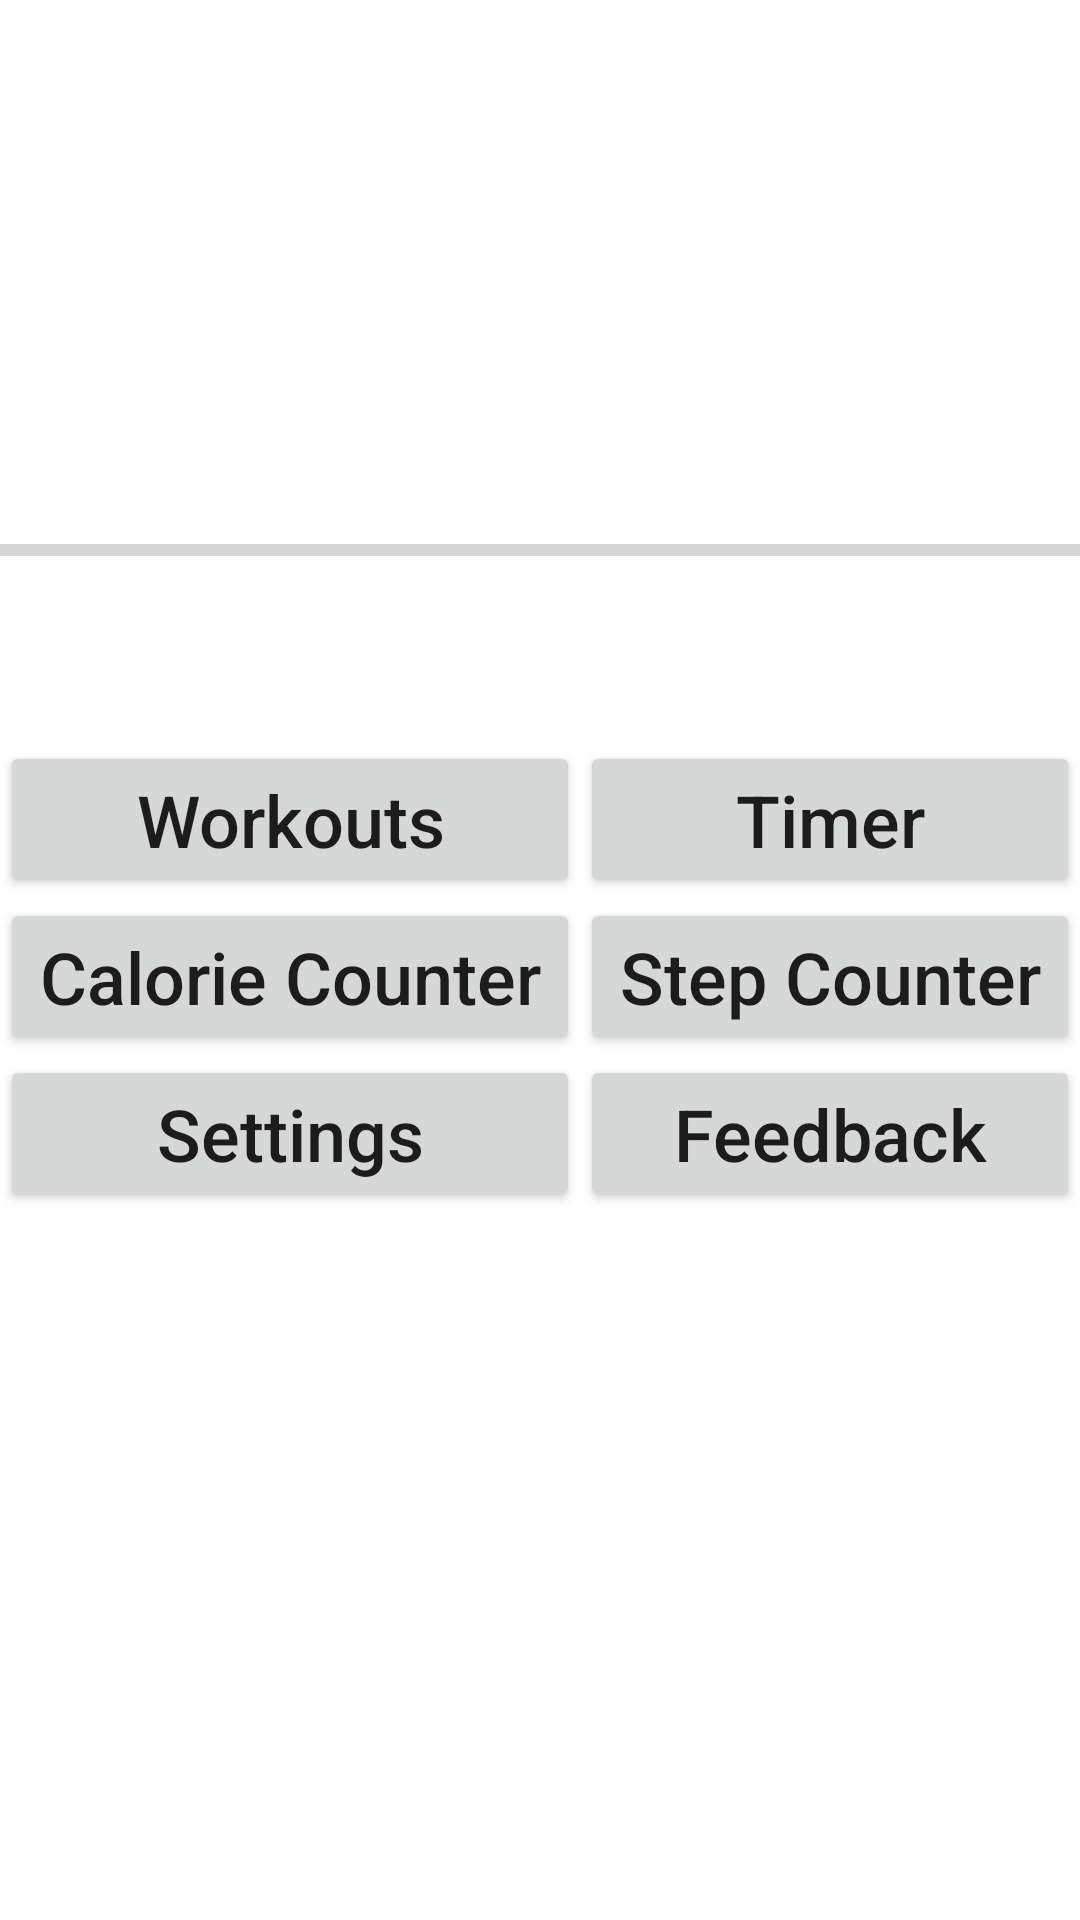

This screen was rendered from an Android layout file. Write that file and the resources it references.
<!-- AndroidManifest.xml: application theme AppTheme -->
<!-- res/layout/content_scrolling_main.xml -->
<?xml version="1.0" encoding="utf-8"?>
<androidx.core.widget.NestedScrollView
    xmlns:android="http://schemas.android.com/apk/res/android"
    xmlns:app="http://schemas.android.com/apk/res-auto"
    xmlns:tools="http://schemas.android.com/tools"
    android:layout_width="match_parent"
    android:layout_height="match_parent"
    tools:context=".MainActivity"
    tools:showIn="@layout/activity_main">

    <LinearLayout
        android:layout_width="match_parent"
        android:layout_height="match_parent"
        android:orientation="vertical">

        <ProgressBar
            android:id="@+id/progressBar"
            style="?android:attr/progressBarStyleHorizontal"
            android:layout_width="match_parent"
            android:layout_height="87dp"
            android:layout_marginTop="140dp"
            android:clickable="true"
            android:focusable="true" />

        <TableLayout
            android:layout_width="match_parent"
            android:layout_height="match_parent"
            android:layout_marginTop="20dp"
            app:layout_constraintStart_toStartOf="parent"
            app:layout_constraintTop_toBottomOf="@+id/progressBar">
            <TableRow
                android:layout_width="match_parent"
                android:layout_height="match_parent">

                <Button
                    android:id="@+id/workoutButton"
                    android:layout_width="match_parent"
                    android:layout_height="match_parent"
                    android:layout_weight="1"
                    android:selectAllOnFocus="false"
                    android:text="@string/title_activity_workouts"
                    android:textAllCaps="false"
                    android:textSize="24sp"
                    app:layout_constraintBottom_toBottomOf="parent"
                    app:layout_constraintHorizontal_bias="0.161"
                    app:layout_constraintLeft_toLeftOf="parent"
                    app:layout_constraintRight_toRightOf="parent"
                    app:layout_constraintTop_toTopOf="parent"
                    app:layout_constraintVertical_bias="0.382" />

                <Button
                    android:id="@+id/timerButton"
                    android:layout_width="match_parent"
                    android:layout_height="match_parent"
                    android:layout_weight="1"
                    android:selectAllOnFocus="false"
                    android:text="@string/title_activity_timer"
                    android:textAllCaps="false"
                    android:textSize="24sp"
                    app:layout_constraintBottom_toBottomOf="parent"
                    app:layout_constraintHorizontal_bias="0.161"
                    app:layout_constraintLeft_toLeftOf="parent"
                    app:layout_constraintRight_toRightOf="parent"
                    app:layout_constraintTop_toTopOf="parent"
                    app:layout_constraintVertical_bias="0.382" />

            </TableRow>

            <TableRow
                android:layout_width="match_parent"
                android:layout_height="match_parent">

                <Button
                    android:id="@+id/calorieButton"
                    android:layout_width="match_parent"
                    android:layout_height="match_parent"
                    android:layout_weight="1"
                    android:selectAllOnFocus="false"
                    android:text="@string/title_activity_calorie"
                    android:textAllCaps="false"
                    android:textSize="24sp"
                    app:layout_constraintBottom_toBottomOf="parent"
                    app:layout_constraintHorizontal_bias="0.161"
                    app:layout_constraintLeft_toLeftOf="parent"
                    app:layout_constraintRight_toRightOf="parent"
                    app:layout_constraintTop_toTopOf="parent"
                    app:layout_constraintVertical_bias="0.382" />

                <Button
                    android:id="@+id/stepButton"
                    android:layout_width="match_parent"
                    android:layout_height="match_parent"
                    android:layout_weight="1"
                    android:selectAllOnFocus="false"
                    android:text="@string/title_activity_steps"
                    android:textAllCaps="false"
                    android:textSize="24sp"
                    app:layout_constraintBottom_toBottomOf="parent"
                    app:layout_constraintHorizontal_bias="0.161"
                    app:layout_constraintLeft_toLeftOf="parent"
                    app:layout_constraintRight_toRightOf="parent"
                    app:layout_constraintTop_toTopOf="parent"
                    app:layout_constraintVertical_bias="0.382" />

            </TableRow>

            <TableRow
                android:layout_width="match_parent"
                android:layout_height="match_parent">

                <Button
                    android:id="@+id/settingsButton"
                    android:layout_width="match_parent"
                    android:layout_height="match_parent"
                    android:layout_weight="1"
                    android:selectAllOnFocus="false"
                    android:text="@string/title_activity_settings"
                    android:textAllCaps="false"
                    android:textSize="24sp"
                    app:layout_constraintBottom_toBottomOf="parent"
                    app:layout_constraintHorizontal_bias="0.161"
                    app:layout_constraintLeft_toLeftOf="parent"
                    app:layout_constraintRight_toRightOf="parent"
                    app:layout_constraintTop_toTopOf="parent"
                    app:layout_constraintVertical_bias="0.382" />

                <Button
                    android:id="@+id/feedbackButton"
                    android:layout_width="match_parent"
                    android:layout_height="match_parent"
                    android:layout_weight="1"
                    android:selectAllOnFocus="false"
                    android:text="@string/title_activity_feedback"
                    android:textAllCaps="false"
                    android:textSize="24sp"
                    app:layout_constraintBottom_toBottomOf="parent"
                    app:layout_constraintHorizontal_bias="0.161"
                    app:layout_constraintLeft_toLeftOf="parent"
                    app:layout_constraintRight_toRightOf="parent"
                    app:layout_constraintTop_toTopOf="parent"
                    app:layout_constraintVertical_bias="0.382" />
            </TableRow>

        </TableLayout>
    </LinearLayout>
</androidx.core.widget.NestedScrollView>
<!-- res/layout/activity_main.xml (included above) -->
<?xml version="1.0" encoding="utf-8"?>
<androidx.constraintlayout.widget.ConstraintLayout xmlns:android="http://schemas.android.com/apk/res/android"
    xmlns:app="http://schemas.android.com/apk/res-auto"
    xmlns:tools="http://schemas.android.com/tools"
    android:id="@+id/main_view"
    android:layout_width="match_parent"
    android:layout_height="match_parent">

    <ImageView
        android:id="@+id/appIcon"
        android:layout_width="wrap_content"
        android:layout_height="108dp"
        android:layout_marginTop="32dp"
        android:clickable="true"
        android:contentDescription="@string/app_name"
        android:focusable="true"
        app:layout_constraintEnd_toEndOf="parent"
        app:layout_constraintStart_toStartOf="parent"
        app:layout_constraintTop_toTopOf="parent"
        app:srcCompat="@mipmap/app_icon" />

    <include
        android:id="@+id/include"
        layout="@layout/content_scrolling_main" />

</androidx.constraintlayout.widget.ConstraintLayout>
<!-- resources referenced by this layout -->
<resources>
  <!-- mipmap app_icon: png bitmap (mipmap-hdpi, 7030 bytes) -->
  <string name="app_name">Everyday Fitness</string>
  <string name="title_activity_calorie">Calorie Counter</string>
  <string name="title_activity_feedback">Feedback</string>
  <string name="title_activity_settings">Settings</string>
  <string name="title_activity_steps">Step Counter</string>
  <string name="title_activity_timer">Timer</string>
  <string name="title_activity_workouts">Workouts</string>
</resources>
